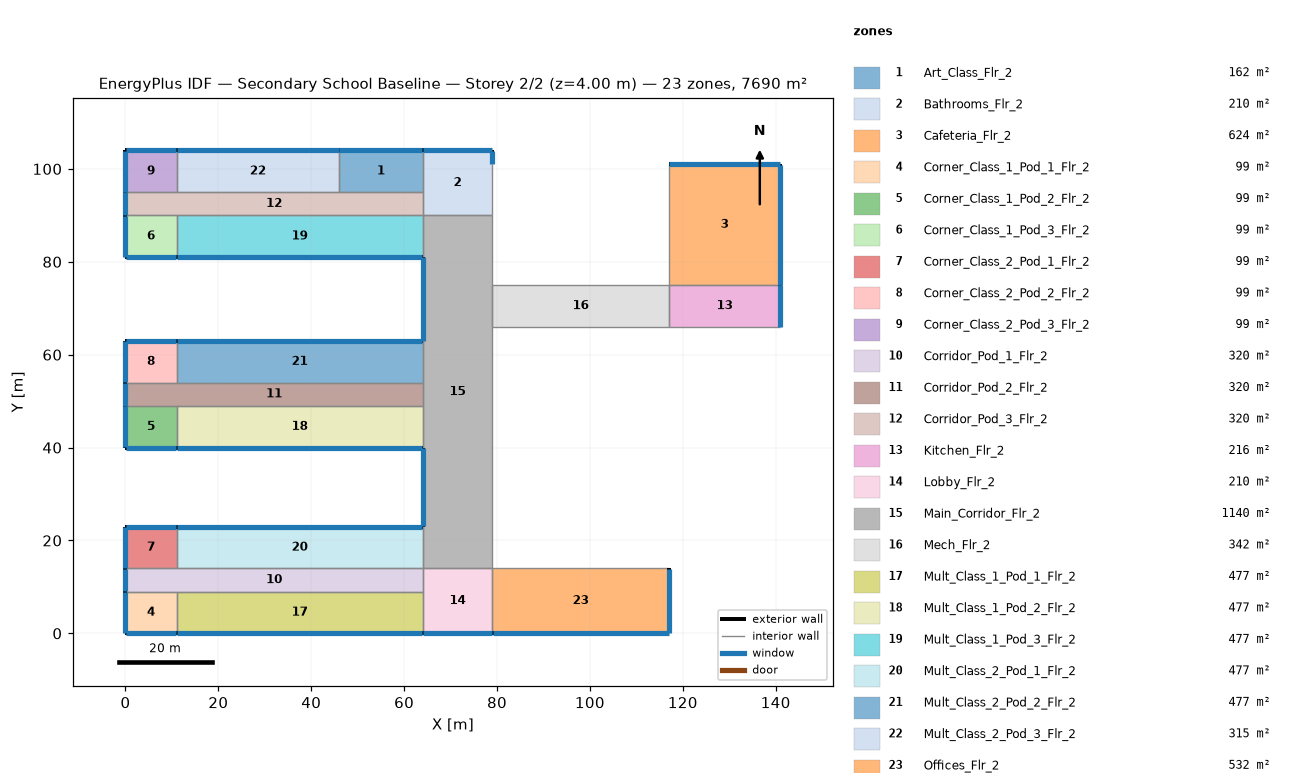
=== STOREY PLAN SPEC (per zone: floor XY polygon, exterior-wall plan segments, windows/doors) ===
zone 1: Art_Class_Flr_2  (162.0 m²)
  floor: (46.00, 104.00) (64.00, 104.00) (64.00, 95.00) (46.00, 95.00)
  exterior wall: (64.00, 104.00) – (46.00, 104.00)  [18.0 m]
    window: (63.95, 104.00) – (46.05, 104.00)  [25.2 m²]
  interior walls: 3
zone 2: Bathrooms_Flr_2  (210.0 m²)
  floor: (64.00, 104.00) (79.00, 104.00) (79.00, 90.00) (64.00, 90.00)
  exterior wall: (79.00, 101.00) – (79.00, 104.00)  [3.0 m]
    window: (79.00, 101.05) – (79.00, 103.95)  [4.2 m²]
  exterior wall: (79.00, 104.00) – (64.00, 104.00)  [15.0 m]
    window: (78.95, 104.00) – (64.05, 104.00)  [21.0 m²]
  interior walls: 4
zone 3: Cafeteria_Flr_2  (624.0 m²)
  floor: (117.00, 101.00) (141.00, 101.00) (141.00, 75.00) (117.00, 75.00)
  exterior wall: (141.00, 75.00) – (141.00, 101.00)  [26.0 m]
    window: (141.00, 75.05) – (141.00, 100.95)  [36.4 m²]
  exterior wall: (141.00, 101.00) – (117.00, 101.00)  [24.0 m]
    window: (140.95, 101.00) – (117.05, 101.00)  [33.6 m²]
  interior walls: 2
zone 4: Corner_Class_1_Pod_1_Flr_2  (99.0 m²)
  floor: (0.00, 9.00) (11.00, 9.00) (11.00, 0.00) (0.00, 0.00)
  exterior wall: (0.00, 0.00) – (11.00, 0.00)  [11.0 m]
    window: (0.05, 0.00) – (10.95, 0.00)  [15.4 m²]
  exterior wall: (0.00, 9.00) – (0.00, 0.00)  [9.0 m]
    window: (0.00, 8.95) – (0.00, 0.05)  [12.6 m²]
  interior walls: 2
zone 5: Corner_Class_1_Pod_2_Flr_2  (99.0 m²)
  floor: (0.00, 49.00) (11.00, 49.00) (11.00, 40.00) (0.00, 40.00)
  exterior wall: (0.00, 40.00) – (11.00, 40.00)  [11.0 m]
    window: (0.05, 40.00) – (10.95, 40.00)  [15.4 m²]
  exterior wall: (0.00, 49.00) – (0.00, 40.00)  [9.0 m]
    window: (0.00, 48.95) – (0.00, 40.05)  [12.6 m²]
  interior walls: 2
zone 6: Corner_Class_1_Pod_3_Flr_2  (99.0 m²)
  floor: (0.00, 90.00) (11.00, 90.00) (11.00, 81.00) (0.00, 81.00)
  exterior wall: (0.00, 81.00) – (11.00, 81.00)  [11.0 m]
    window: (0.05, 81.00) – (10.95, 81.00)  [15.4 m²]
  exterior wall: (0.00, 90.00) – (0.00, 81.00)  [9.0 m]
    window: (0.00, 89.95) – (0.00, 81.05)  [12.6 m²]
  interior walls: 2
zone 7: Corner_Class_2_Pod_1_Flr_2  (99.0 m²)
  floor: (0.00, 23.00) (11.00, 23.00) (11.00, 14.00) (0.00, 14.00)
  exterior wall: (11.00, 23.00) – (0.00, 23.00)  [11.0 m]
    window: (10.95, 23.00) – (0.05, 23.00)  [15.4 m²]
  exterior wall: (0.00, 23.00) – (0.00, 14.00)  [9.0 m]
    window: (0.00, 22.95) – (0.00, 14.05)  [12.6 m²]
  interior walls: 2
zone 8: Corner_Class_2_Pod_2_Flr_2  (99.0 m²)
  floor: (0.00, 63.00) (11.00, 63.00) (11.00, 54.00) (0.00, 54.00)
  exterior wall: (11.00, 63.00) – (0.00, 63.00)  [11.0 m]
    window: (10.95, 63.00) – (0.05, 63.00)  [15.4 m²]
  exterior wall: (0.00, 63.00) – (0.00, 54.00)  [9.0 m]
    window: (0.00, 62.95) – (0.00, 54.05)  [12.6 m²]
  interior walls: 2
zone 9: Corner_Class_2_Pod_3_Flr_2  (99.0 m²)
  floor: (0.00, 104.00) (11.00, 104.00) (11.00, 95.00) (0.00, 95.00)
  exterior wall: (11.00, 104.00) – (0.00, 104.00)  [11.0 m]
    window: (10.95, 104.00) – (0.05, 104.00)  [15.4 m²]
  exterior wall: (0.00, 104.00) – (0.00, 95.00)  [9.0 m]
    window: (0.00, 103.95) – (0.00, 95.05)  [12.6 m²]
  interior walls: 2
zone 10: Corridor_Pod_1_Flr_2  (320.0 m²)
  floor: (0.00, 14.00) (64.00, 14.00) (64.00, 9.00) (0.00, 9.00)
  exterior wall: (0.00, 14.00) – (0.00, 9.00)  [5.0 m]
    window: (0.00, 13.95) – (0.00, 9.05)  [7.0 m²]
  interior walls: 5
zone 11: Corridor_Pod_2_Flr_2  (320.0 m²)
  floor: (0.00, 54.00) (64.00, 54.00) (64.00, 49.00) (0.00, 49.00)
  exterior wall: (0.00, 54.00) – (0.00, 49.00)  [5.0 m]
    window: (0.00, 53.95) – (0.00, 49.05)  [7.0 m²]
  interior walls: 5
zone 12: Corridor_Pod_3_Flr_2  (320.0 m²)
  floor: (0.00, 95.00) (64.00, 95.00) (64.00, 90.00) (0.00, 90.00)
  exterior wall: (0.00, 95.00) – (0.00, 90.00)  [5.0 m]
    window: (0.00, 94.95) – (0.00, 90.05)  [7.0 m²]
  interior walls: 6
zone 13: Kitchen_Flr_2  (216.0 m²)
  floor: (117.00, 75.00) (141.00, 75.00) (141.00, 66.00) (117.00, 66.00)
  exterior wall: (141.00, 66.00) – (141.00, 75.00)  [9.0 m]
    window: (141.00, 66.05) – (141.00, 74.95)  [12.6 m²]
  interior walls: 3
zone 14: Lobby_Flr_2  (210.0 m²)
  floor: (64.00, 14.00) (79.00, 14.00) (79.00, 0.00) (64.00, 0.00)
  exterior wall: (64.00, 0.00) – (79.00, 0.00)  [15.0 m]
    window: (64.05, 0.00) – (78.95, 0.00)  [21.0 m²]
  interior walls: 4
zone 15: Main_Corridor_Flr_2  (1140.0 m²)
  floor: (64.00, 90.00) (79.00, 90.00) (79.00, 14.00) (64.00, 14.00)
  exterior wall: (64.00, 81.00) – (64.00, 63.00)  [18.0 m]
    window: (64.00, 80.95) – (64.00, 63.05)  [25.2 m²]
  exterior wall: (64.00, 40.00) – (64.00, 23.00)  [17.0 m]
    window: (64.00, 39.95) – (64.00, 23.05)  [23.8 m²]
  interior walls: 10
zone 16: Mech_Flr_2  (342.0 m²)
  floor: (79.00, 75.00) (117.00, 75.00) (117.00, 66.00) (79.00, 66.00)
  interior walls: 4
zone 17: Mult_Class_1_Pod_1_Flr_2  (477.0 m²)
  floor: (11.00, 9.00) (64.00, 9.00) (64.00, 0.00) (11.00, 0.00)
  exterior wall: (11.00, 0.00) – (64.00, 0.00)  [53.0 m]
    window: (11.05, 0.00) – (63.95, 0.00)  [74.2 m²]
  interior walls: 3
zone 18: Mult_Class_1_Pod_2_Flr_2  (477.0 m²)
  floor: (11.00, 49.00) (64.00, 49.00) (64.00, 40.00) (11.00, 40.00)
  exterior wall: (11.00, 40.00) – (64.00, 40.00)  [53.0 m]
    window: (11.05, 40.00) – (63.95, 40.00)  [74.2 m²]
  interior walls: 3
zone 19: Mult_Class_1_Pod_3_Flr_2  (477.0 m²)
  floor: (11.00, 90.00) (64.00, 90.00) (64.00, 81.00) (11.00, 81.00)
  exterior wall: (11.00, 81.00) – (64.00, 81.00)  [53.0 m]
    window: (11.05, 81.00) – (63.95, 81.00)  [74.2 m²]
  interior walls: 3
zone 20: Mult_Class_2_Pod_1_Flr_2  (477.0 m²)
  floor: (11.00, 23.00) (64.00, 23.00) (64.00, 14.00) (11.00, 14.00)
  exterior wall: (64.00, 23.00) – (11.00, 23.00)  [53.0 m]
    window: (63.95, 23.00) – (11.05, 23.00)  [74.2 m²]
  interior walls: 3
zone 21: Mult_Class_2_Pod_2_Flr_2  (477.0 m²)
  floor: (11.00, 63.00) (64.00, 63.00) (64.00, 54.00) (11.00, 54.00)
  exterior wall: (64.00, 63.00) – (11.00, 63.00)  [53.0 m]
    window: (63.95, 63.00) – (11.05, 63.00)  [74.2 m²]
  interior walls: 3
zone 22: Mult_Class_2_Pod_3_Flr_2  (315.0 m²)
  floor: (11.00, 104.00) (46.00, 104.00) (46.00, 95.00) (11.00, 95.00)
  exterior wall: (46.00, 104.00) – (11.00, 104.00)  [35.0 m]
    window: (45.95, 104.00) – (11.05, 104.00)  [49.0 m²]
  interior walls: 3
zone 23: Offices_Flr_2  (532.0 m²)
  floor: (79.00, 14.00) (117.00, 14.00) (117.00, 0.00) (79.00, 0.00)
  exterior wall: (79.00, 0.00) – (117.00, 0.00)  [38.0 m]
    window: (79.05, 0.00) – (116.95, 0.00)  [53.2 m²]
  exterior wall: (117.00, 0.00) – (117.00, 14.00)  [14.0 m]
    window: (117.00, 0.05) – (117.00, 13.95)  [19.6 m²]
  interior walls: 2

=== DERIVED (storey summary) ===
Building: Secondary School Baseline
Storey: 2 of 2  (floor level z = 4.00 m)
Storey gross floor area: 7690.0 m²
Zones on this storey: 23
  - Art_Class_Flr_2: floor 162.0 m²; exterior wall 18.0 m (72.0 m²); 1 window(s) 25.2 m²; WWR 35.0%
  - Bathrooms_Flr_2: floor 210.0 m²; exterior wall 18.0 m (72.0 m²); 2 window(s) 25.2 m²; WWR 35.0%
  - Cafeteria_Flr_2: floor 624.0 m²; exterior wall 50.0 m (200.0 m²); 2 window(s) 70.0 m²; WWR 35.0%
  - Corner_Class_1_Pod_1_Flr_2: floor 99.0 m²; exterior wall 20.0 m (80.0 m²); 2 window(s) 28.0 m²; WWR 35.0%
  - Corner_Class_1_Pod_2_Flr_2: floor 99.0 m²; exterior wall 20.0 m (80.0 m²); 2 window(s) 28.0 m²; WWR 35.0%
  - Corner_Class_1_Pod_3_Flr_2: floor 99.0 m²; exterior wall 20.0 m (80.0 m²); 2 window(s) 28.0 m²; WWR 35.0%
  - Corner_Class_2_Pod_1_Flr_2: floor 99.0 m²; exterior wall 20.0 m (80.0 m²); 2 window(s) 28.0 m²; WWR 35.0%
  - Corner_Class_2_Pod_2_Flr_2: floor 99.0 m²; exterior wall 20.0 m (80.0 m²); 2 window(s) 28.0 m²; WWR 35.0%
  - Corner_Class_2_Pod_3_Flr_2: floor 99.0 m²; exterior wall 20.0 m (80.0 m²); 2 window(s) 28.0 m²; WWR 35.0%
  - Corridor_Pod_1_Flr_2: floor 320.0 m²; exterior wall 5.0 m (20.0 m²); 1 window(s) 7.0 m²; WWR 35.0%
  - Corridor_Pod_2_Flr_2: floor 320.0 m²; exterior wall 5.0 m (20.0 m²); 1 window(s) 7.0 m²; WWR 35.0%
  - Corridor_Pod_3_Flr_2: floor 320.0 m²; exterior wall 5.0 m (20.0 m²); 1 window(s) 7.0 m²; WWR 35.0%
  - Kitchen_Flr_2: floor 216.0 m²; exterior wall 9.0 m (36.0 m²); 1 window(s) 12.6 m²; WWR 35.0%
  - Lobby_Flr_2: floor 210.0 m²; exterior wall 15.0 m (60.0 m²); 1 window(s) 21.0 m²; WWR 35.0%
  - Main_Corridor_Flr_2: floor 1140.0 m²; exterior wall 35.0 m (140.0 m²); 2 window(s) 49.0 m²; WWR 35.0%
  - Mech_Flr_2: floor 342.0 m²
  - Mult_Class_1_Pod_1_Flr_2: floor 477.0 m²; exterior wall 53.0 m (212.0 m²); 1 window(s) 74.2 m²; WWR 35.0%
  - Mult_Class_1_Pod_2_Flr_2: floor 477.0 m²; exterior wall 53.0 m (212.0 m²); 1 window(s) 74.2 m²; WWR 35.0%
  - Mult_Class_1_Pod_3_Flr_2: floor 477.0 m²; exterior wall 53.0 m (212.0 m²); 1 window(s) 74.2 m²; WWR 35.0%
  - Mult_Class_2_Pod_1_Flr_2: floor 477.0 m²; exterior wall 53.0 m (212.0 m²); 1 window(s) 74.2 m²; WWR 35.0%
  - Mult_Class_2_Pod_2_Flr_2: floor 477.0 m²; exterior wall 53.0 m (212.0 m²); 1 window(s) 74.2 m²; WWR 35.0%
  - Mult_Class_2_Pod_3_Flr_2: floor 315.0 m²; exterior wall 35.0 m (140.0 m²); 1 window(s) 49.0 m²; WWR 35.0%
  - Offices_Flr_2: floor 532.0 m²; exterior wall 52.0 m (208.0 m²); 2 window(s) 72.8 m²; WWR 35.0%
Zone adjacency (shared interzone walls):
  - Art_Class_Flr_2 ↔ Bathrooms_Flr_2
  - Art_Class_Flr_2 ↔ Corridor_Pod_3_Flr_2
  - Art_Class_Flr_2 ↔ Mult_Class_2_Pod_3_Flr_2
  - Bathrooms_Flr_2 ↔ Corridor_Pod_3_Flr_2
  - Bathrooms_Flr_2 ↔ Main_Corridor_Flr_2
  - Cafeteria_Flr_2 ↔ Kitchen_Flr_2
  - Corner_Class_1_Pod_1_Flr_2 ↔ Corridor_Pod_1_Flr_2
  - Corner_Class_1_Pod_1_Flr_2 ↔ Mult_Class_1_Pod_1_Flr_2
  - Corner_Class_1_Pod_2_Flr_2 ↔ Corridor_Pod_2_Flr_2
  - Corner_Class_1_Pod_2_Flr_2 ↔ Mult_Class_1_Pod_2_Flr_2
  - Corner_Class_1_Pod_3_Flr_2 ↔ Corridor_Pod_3_Flr_2
  - Corner_Class_1_Pod_3_Flr_2 ↔ Mult_Class_1_Pod_3_Flr_2
  - Corner_Class_2_Pod_1_Flr_2 ↔ Corridor_Pod_1_Flr_2
  - Corner_Class_2_Pod_1_Flr_2 ↔ Mult_Class_2_Pod_1_Flr_2
  - Corner_Class_2_Pod_2_Flr_2 ↔ Corridor_Pod_2_Flr_2
  - Corner_Class_2_Pod_2_Flr_2 ↔ Mult_Class_2_Pod_2_Flr_2
  - Corner_Class_2_Pod_3_Flr_2 ↔ Corridor_Pod_3_Flr_2
  - Corner_Class_2_Pod_3_Flr_2 ↔ Mult_Class_2_Pod_3_Flr_2
  - Corridor_Pod_1_Flr_2 ↔ Lobby_Flr_2
  - Corridor_Pod_1_Flr_2 ↔ Mult_Class_1_Pod_1_Flr_2
  - Corridor_Pod_1_Flr_2 ↔ Mult_Class_2_Pod_1_Flr_2
  - Corridor_Pod_2_Flr_2 ↔ Main_Corridor_Flr_2
  - Corridor_Pod_2_Flr_2 ↔ Mult_Class_1_Pod_2_Flr_2
  - Corridor_Pod_2_Flr_2 ↔ Mult_Class_2_Pod_2_Flr_2
  - Corridor_Pod_3_Flr_2 ↔ Mult_Class_1_Pod_3_Flr_2
  - Corridor_Pod_3_Flr_2 ↔ Mult_Class_2_Pod_3_Flr_2
  - Kitchen_Flr_2 ↔ Mech_Flr_2
  - Lobby_Flr_2 ↔ Main_Corridor_Flr_2
  - Lobby_Flr_2 ↔ Mult_Class_1_Pod_1_Flr_2
  - Lobby_Flr_2 ↔ Offices_Flr_2
  - Main_Corridor_Flr_2 ↔ Mech_Flr_2
  - Main_Corridor_Flr_2 ↔ Mult_Class_1_Pod_2_Flr_2
  - Main_Corridor_Flr_2 ↔ Mult_Class_1_Pod_3_Flr_2
  - Main_Corridor_Flr_2 ↔ Mult_Class_2_Pod_1_Flr_2
  - Main_Corridor_Flr_2 ↔ Mult_Class_2_Pod_2_Flr_2